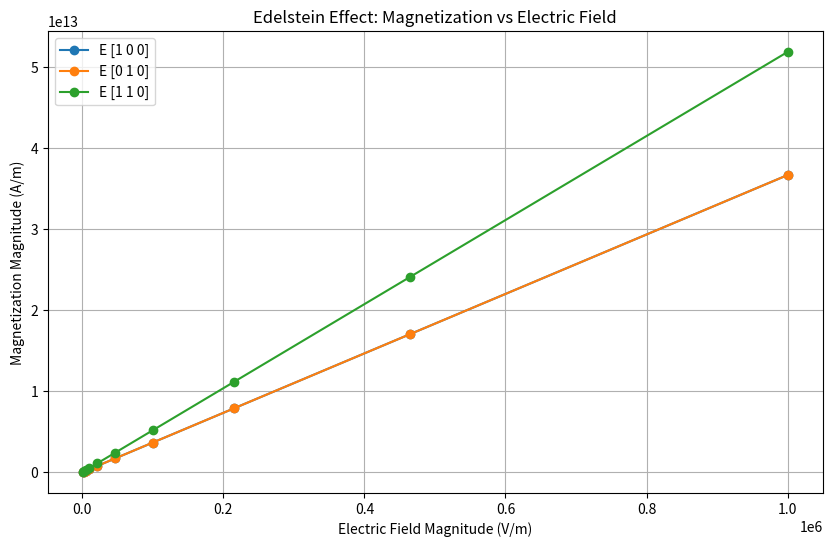

The matplotlib source for this figure: (Note: this script raises an exception after producing the figure.)
import numpy as np
import matplotlib.pyplot as plt
from mpl_toolkits.mplot3d import Axes3D

# Constants in SI units
e = 1.602e-19  # Elementary charge (C)
hbar = 1.055e-34  # Reduced Planck's constant (J·s)
m_e = 9.109e-31  # Electron mass (kg)

def convert_alpha_R(alpha_R_eV_Ang):
    """Convert Rashba coupling from eV·Å to J·m"""
    return alpha_R_eV_Ang * 1.602e-19 * 1e-10

def calculate_magnetization(alpha_R, v_F, E, chirality=1):
    """
    Calculate Edelstein magnetization for Rashba fermions at Gamma point.

    Parameters:
    alpha_R (float): Rashba coupling in J·m
    v_F (float): Fermi velocity in m/s
    E (array): Electric field vector [Ex, Ey, Ez] in V/m
    chirality (int): +1 or -1 for handedness

    Returns:
    M (array): Magnetization vector [Mx, My, Mz] in A/m
    """
    # Calculate prefactor
    prefactor = (e * alpha_R) / (2 * np.pi * hbar**2 * v_F**2)

    # Cross product z_hat × E
    z_hat = np.array([0, 0, 1])
    cross_product = np.cross(z_hat, E)

    # Apply chirality and prefactor
    M = chirality * prefactor * cross_product

    return M

def plot_magnetization_vs_field(alpha_R, v_F, E_magnitudes, chirality=1):
    """
    Plot magnetization magnitude vs electric field magnitude for different directions.

    Parameters:
    alpha_R (float): Rashba coupling in J·m
    v_F (float): Fermi velocity in m/s
    E_magnitudes (array): Electric field magnitudes in V/m
    chirality (int): +1 or -1 for handedness
    """
    # Create electric field vectors in different directions
    directions = [
        np.array([1, 0, 0]),  # x-direction
        np.array([0, 1, 0]),  # y-direction
        np.array([1, 1, 0])   # diagonal
    ]

    plt.figure(figsize=(10, 6))

    for i, direction in enumerate(directions):
        M_magnitudes = []
        for E_mag in E_magnitudes:
            E = E_mag * direction
            M = calculate_magnetization(alpha_R, v_F, E, chirality)
            M_magnitudes.append(np.linalg.norm(M))

        plt.plot(E_magnitudes, M_magnitudes, 'o-', label=f'E {direction}')

    plt.xlabel('Electric Field Magnitude (V/m)')
    plt.ylabel('Magnetization Magnitude (A/m)')
    plt.title('Edelstein Effect: Magnetization vs Electric Field')
    plt.legend()
    plt.grid(True)
    plt.show()

def plot_magnetization_direction(alpha_R, v_F, E_magnitude, chirality=1):
    """
    Plot magnetization direction for different electric field directions.

    Parameters:
    alpha_R (float): Rashba coupling in J·m
    v_F (float): Fermi velocity in m/s
    E_magnitude (float): Electric field magnitude in V/m
    chirality (int): +1 or -1 for handedness
    """
    # Create a grid of electric field directions
    theta = np.linspace(0, 2*np.pi, 50)
    E_directions = np.array([np.cos(theta), np.sin(theta), np.zeros_like(theta)])

    # Calculate magnetization for each direction
    M_vectors = np.zeros_like(E_directions)
    for i in range(len(theta)):
        E = E_magnitude * E_directions[:, i]
        M = calculate_magnetization(alpha_R, v_F, E, chirality)
        M_vectors[:, i] = M

    # Plot the results
    fig = plt.figure(figsize=(12, 6))

    # Electric field directions
    ax1 = fig.add_subplot(121)
    ax1.quiver(0, 0, E_directions[0], E_directions[1], angles='xy', scale_units='xy', scale=1, color='blue')
    ax1.set_xlim(-1.5, 1.5)
    ax1.set_ylim(-1.5, 1.5)
    ax1.set_title('Electric Field Directions')
    ax1.set_xlabel('Ex')
    ax1.set_ylabel('Ey')
    ax1.grid(True)

    # Magnetization directions
    ax2 = fig.add_subplot(122)
    ax2.quiver(0, 0, M_vectors[0], M_vectors[1], angles='xy', scale_units='xy', scale=1, color='red')
    ax2.set_xlim(-1.5, 1.5)
    ax2.set_ylim(-1.5, 1.5)
    ax2.set_title('Magnetization Directions')
    ax2.set_xlabel('Mx')
    ax2.set_ylabel('My')
    ax2.grid(True)

    plt.tight_layout()
    plt.show()

def parameter_sensitivity(alpha_R_values, v_F_values, E_magnitude, chirality=1):
    """
    Analyze parameter sensitivity of the Edelstein effect.

    Parameters:
    alpha_R_values (array): Rashba coupling values in J·m
    v_F_values (array): Fermi velocity values in m/s
    E_magnitude (float): Electric field magnitude in V/m
    chirality (int): +1 or -1 for handedness
    """
    # Fixed electric field direction (x-axis)
    E = np.array([E_magnitude, 0, 0])

    # Calculate magnetization for different alpha_R
    M_alpha = []
    for alpha in alpha_R_values:
        M = calculate_magnetization(alpha, v_F_values[0], E, chirality)
        M_alpha.append(np.linalg.norm(M))

    # Calculate magnetization for different v_F
    M_vF = []
    for vf in v_F_values:
        M = calculate_magnetization(alpha_R_values[0], vf, E, chirality)
        M_vF.append(np.linalg.norm(M))

    # Plot results
    fig, (ax1, ax2) = plt.subplots(1, 2, figsize=(12, 5))

    # Alpha_R dependence
    ax1.plot(alpha_R_values, M_alpha, 'o-')
    ax1.set_xlabel('Rashba Coupling (J·m)')
    ax1.set_ylabel('Magnetization (A/m)')
    ax1.set_title('Magnetization vs Rashba Coupling')
    ax1.grid(True)

    # v_F dependence
    ax2.plot(v_F_values, M_vF, 'o-')
    ax2.set_xlabel('Fermi Velocity (m/s)')
    ax2.set_ylabel('Magnetization (A/m)')
    ax2.set_title('Magnetization vs Fermi Velocity')
    ax2.grid(True)

    plt.tight_layout()
    plt.show()

# Example usage and demonstration
if __name__ == "__main__":
    # Convert typical Rashba coupling from eV·Å to J·m
    alpha_R_eV_Ang = 1.0  # eV·Å
    alpha_R = convert_alpha_R(alpha_R_eV_Ang)

    # Typical Fermi velocity
    v_F = 1e6  # m/s

    # Electric field magnitudes to test
    E_magnitudes = np.logspace(3, 6, 10)  # 10^3 to 10^6 V/m

    # Parameter ranges for sensitivity analysis
    alpha_R_values = np.linspace(0.5, 2.0, 5) * convert_alpha_R(1.0)  # J·m
    v_F_values = np.linspace(0.5, 2.0, 5) * 1e6  # m/s

    print("=== Edelstein Effect Calculation ===")
    print(f"Rashba coupling: {alpha_R_eV_Ang} eV·Å = {alpha_R:.2e} J·m")
    print(f"Fermi velocity: {v_F:.2e} m/s")
    print(f"Electric field range: {E_magnitudes[0]:.2e} to {E_magnitudes[-1]:.2e} V/m")

    # Calculate magnetization for a specific case
    E_example = np.array([1e5, 0, 0])  # 10^5 V/m in x-direction
    M_example = calculate_magnetization(alpha_R, v_F, E_example, chirality=1)
    print(f"\nExample calculation:")
    print(f"Electric field: {E_example} V/m")
    print(f"Magnetization: {M_example} A/m")
    print(f"Magnetization magnitude: {np.linalg.norm(M_example):.2e} A/m")

    # Plot magnetization vs electric field
    print("\nPlotting magnetization vs electric field...")
    plot_magnetization_vs_field(alpha_R, v_F, E_magnitudes, chirality=1)

    # Plot magnetization direction
    print("\nPlotting magnetization direction...")
    plot_magnetization_direction(alpha_R, v_F, E_magnitude=1e5, chirality=1)

    # Parameter sensitivity analysis
    print("\nAnalyzing parameter sensitivity...")
    parameter_sensitivity(alpha_R_values, v_F_values, E_magnitude=1e5, chirality=1)
